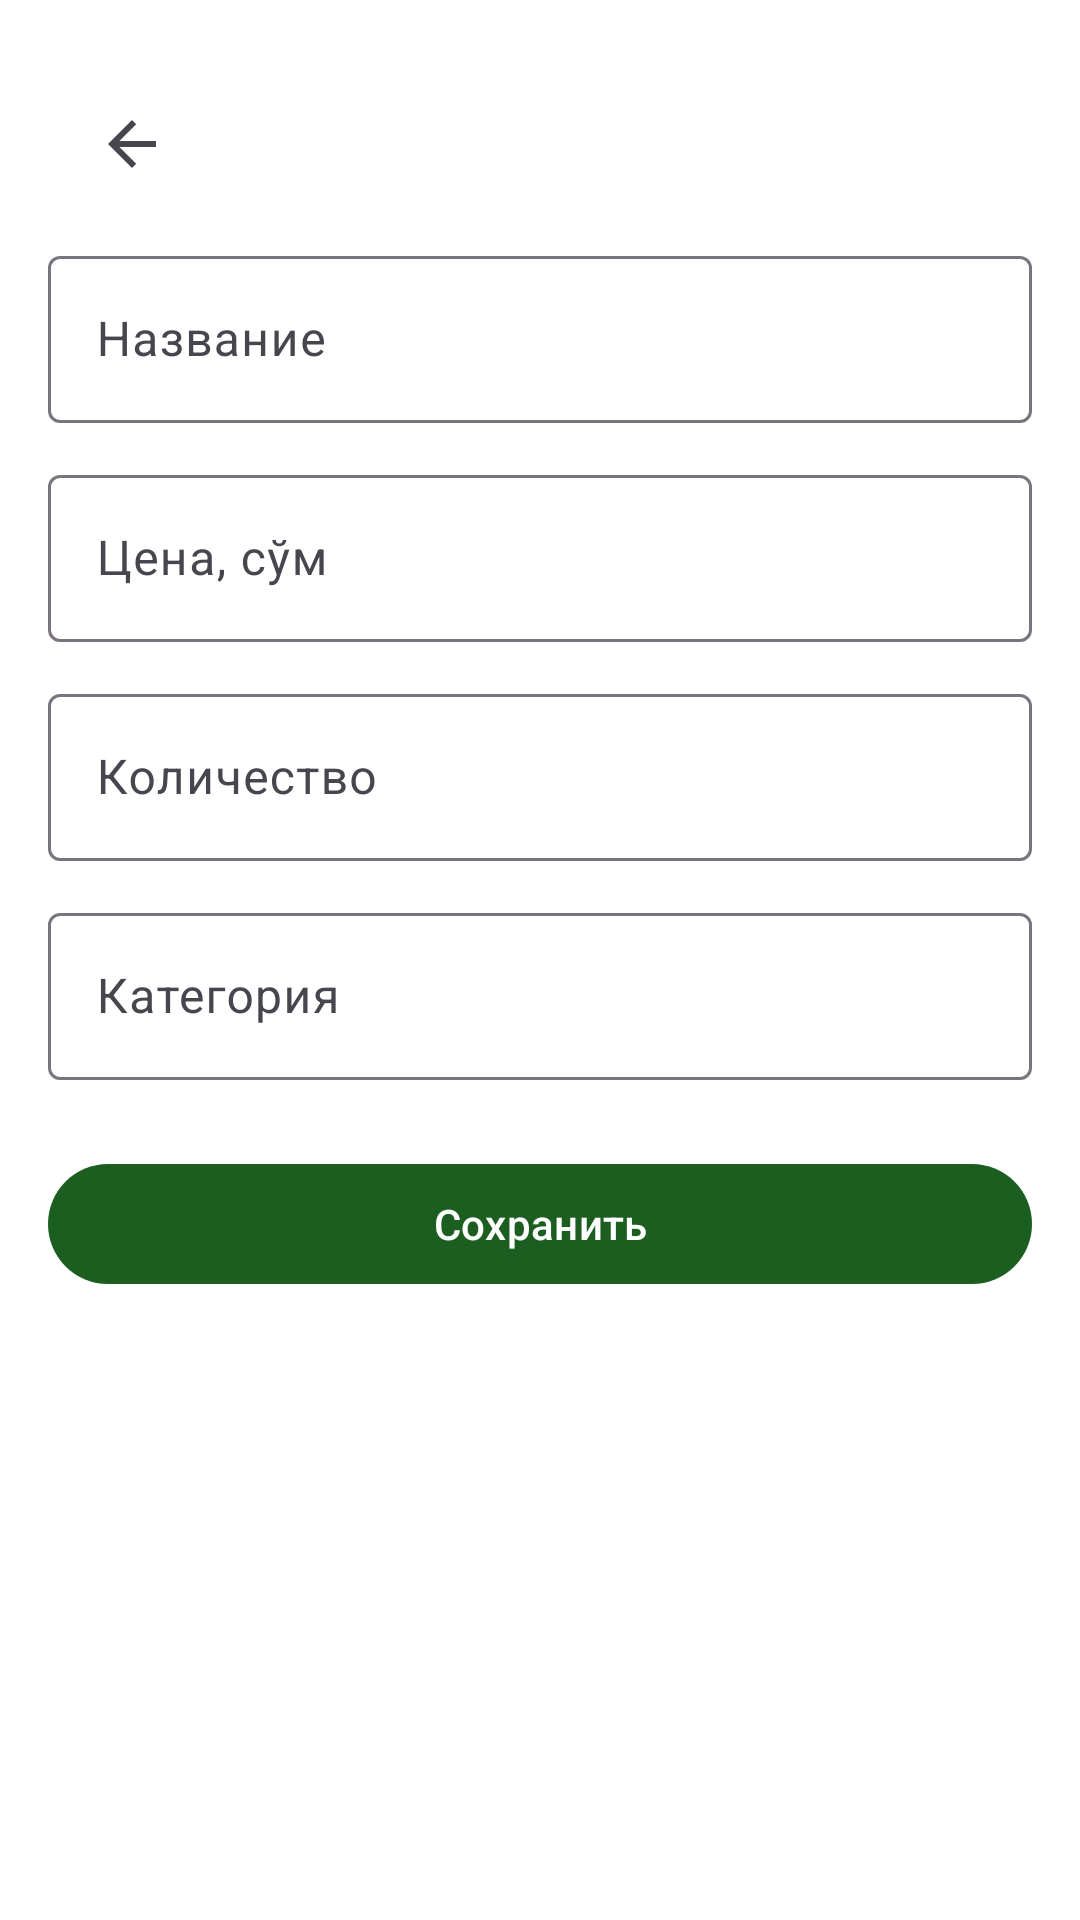

Reconstruct the res/layout file that produces this screen, plus the resources it refers to.
<!-- AndroidManifest.xml: application theme Theme.StoreKeep -->
<!-- res/layout/activity_add_edit_product.xml -->
<?xml version="1.0" encoding="utf-8"?>
<ScrollView xmlns:android="http://schemas.android.com/apk/res/android"
    xmlns:app="http://schemas.android.com/apk/res-auto"
    android:layout_width="match_parent"
    android:layout_height="match_parent"
    android:fillViewport="true"
    android:fitsSystemWindows="true">

    <LinearLayout
        android:layout_width="match_parent"
        android:layout_height="wrap_content"
        android:orientation="vertical"
        android:padding="16dp">

        <com.google.android.material.appbar.MaterialToolbar
            android:id="@+id/toolbar"
            android:layout_width="match_parent"
            android:layout_height="?attr/actionBarSize"
            app:navigationIcon="?attr/homeAsUpIndicator" />

        <com.google.android.material.textfield.TextInputLayout
            android:id="@+id/input_name"
            style="@style/Widget.Material3.TextInputLayout.OutlinedBox"
            android:layout_width="match_parent"
            android:layout_height="wrap_content"
            android:hint="@string/hint_name">

            <com.google.android.material.textfield.TextInputEditText
                android:id="@+id/edit_name"
                android:layout_width="match_parent"
                android:layout_height="wrap_content"
                android:inputType="text"
                android:maxLines="2" />
        </com.google.android.material.textfield.TextInputLayout>

        <com.google.android.material.textfield.TextInputLayout
            android:id="@+id/input_price"
            style="@style/Widget.Material3.TextInputLayout.OutlinedBox"
            android:layout_width="match_parent"
            android:layout_height="wrap_content"
            android:layout_marginTop="12dp"
            android:hint="@string/hint_price">

            <com.google.android.material.textfield.TextInputEditText
                android:id="@+id/edit_price"
                android:layout_width="match_parent"
                android:layout_height="wrap_content"
                android:inputType="numberDecimal"
                android:maxLines="1" />
        </com.google.android.material.textfield.TextInputLayout>

        <com.google.android.material.textfield.TextInputLayout
            android:id="@+id/input_quantity"
            style="@style/Widget.Material3.TextInputLayout.OutlinedBox"
            android:layout_width="match_parent"
            android:layout_height="wrap_content"
            android:layout_marginTop="12dp"
            android:hint="@string/hint_quantity">

            <com.google.android.material.textfield.TextInputEditText
                android:id="@+id/edit_quantity"
                android:layout_width="match_parent"
                android:layout_height="wrap_content"
                android:inputType="number"
                android:maxLines="1" />
        </com.google.android.material.textfield.TextInputLayout>

        <com.google.android.material.textfield.TextInputLayout
            android:id="@+id/input_category"
            style="@style/Widget.Material3.TextInputLayout.OutlinedBox"
            android:layout_width="match_parent"
            android:layout_height="wrap_content"
            android:layout_marginTop="12dp"
            android:hint="@string/hint_category">

            <com.google.android.material.textfield.TextInputEditText
                android:id="@+id/edit_category"
                android:layout_width="match_parent"
                android:layout_height="wrap_content"
                android:inputType="text"
                android:maxLines="2" />
        </com.google.android.material.textfield.TextInputLayout>

        <com.google.android.material.button.MaterialButton
            android:id="@+id/button_save"
            android:layout_width="match_parent"
            android:layout_height="wrap_content"
            android:layout_marginTop="24dp"
            android:text="@string/action_save" />
    </LinearLayout>
</ScrollView>
<!-- resources referenced by this layout -->
<resources>
  <string name="action_save">Сохранить</string>
  <string name="hint_category">Категория</string>
  <string name="hint_name">Название</string>
  <string name="hint_price">Цена, сўм</string>
  <string name="hint_quantity">Количество</string>
  <style name="Theme.StoreKeep" parent="Base.Theme.StoreKeep" />
  <style name="Base.Theme.StoreKeep" parent="Theme.Material3.DayNight.NoActionBar">
          <item name="colorPrimary">@color/primary</item>
          <item name="colorOnPrimary">@color/white</item>
          <item name="colorPrimaryContainer">@color/surface_variant</item>
          <item name="colorOnPrimaryContainer">@color/primary</item>
          <item name="colorSecondary">@color/primary_variant</item>
          <item name="colorSurface">@color/white</item>
          <item name="colorOnSurface">#FF1C1B1F</item>
          <item name="colorOnSurfaceVariant">#FF49454F</item>
          <item name="colorSurfaceVariant">#FFE7E0EC</item>
          <item name="android:colorBackground">@color/white</item>
          <item name="colorOnBackground">#FF1C1B1F</item>
      </style>
  <color name="primary">#1B5E20</color>
  <color name="white">#FFFFFFFF</color>
  <color name="surface_variant">#E8F5E9</color>
  <color name="primary_variant">#2E7D32</color>
</resources>
